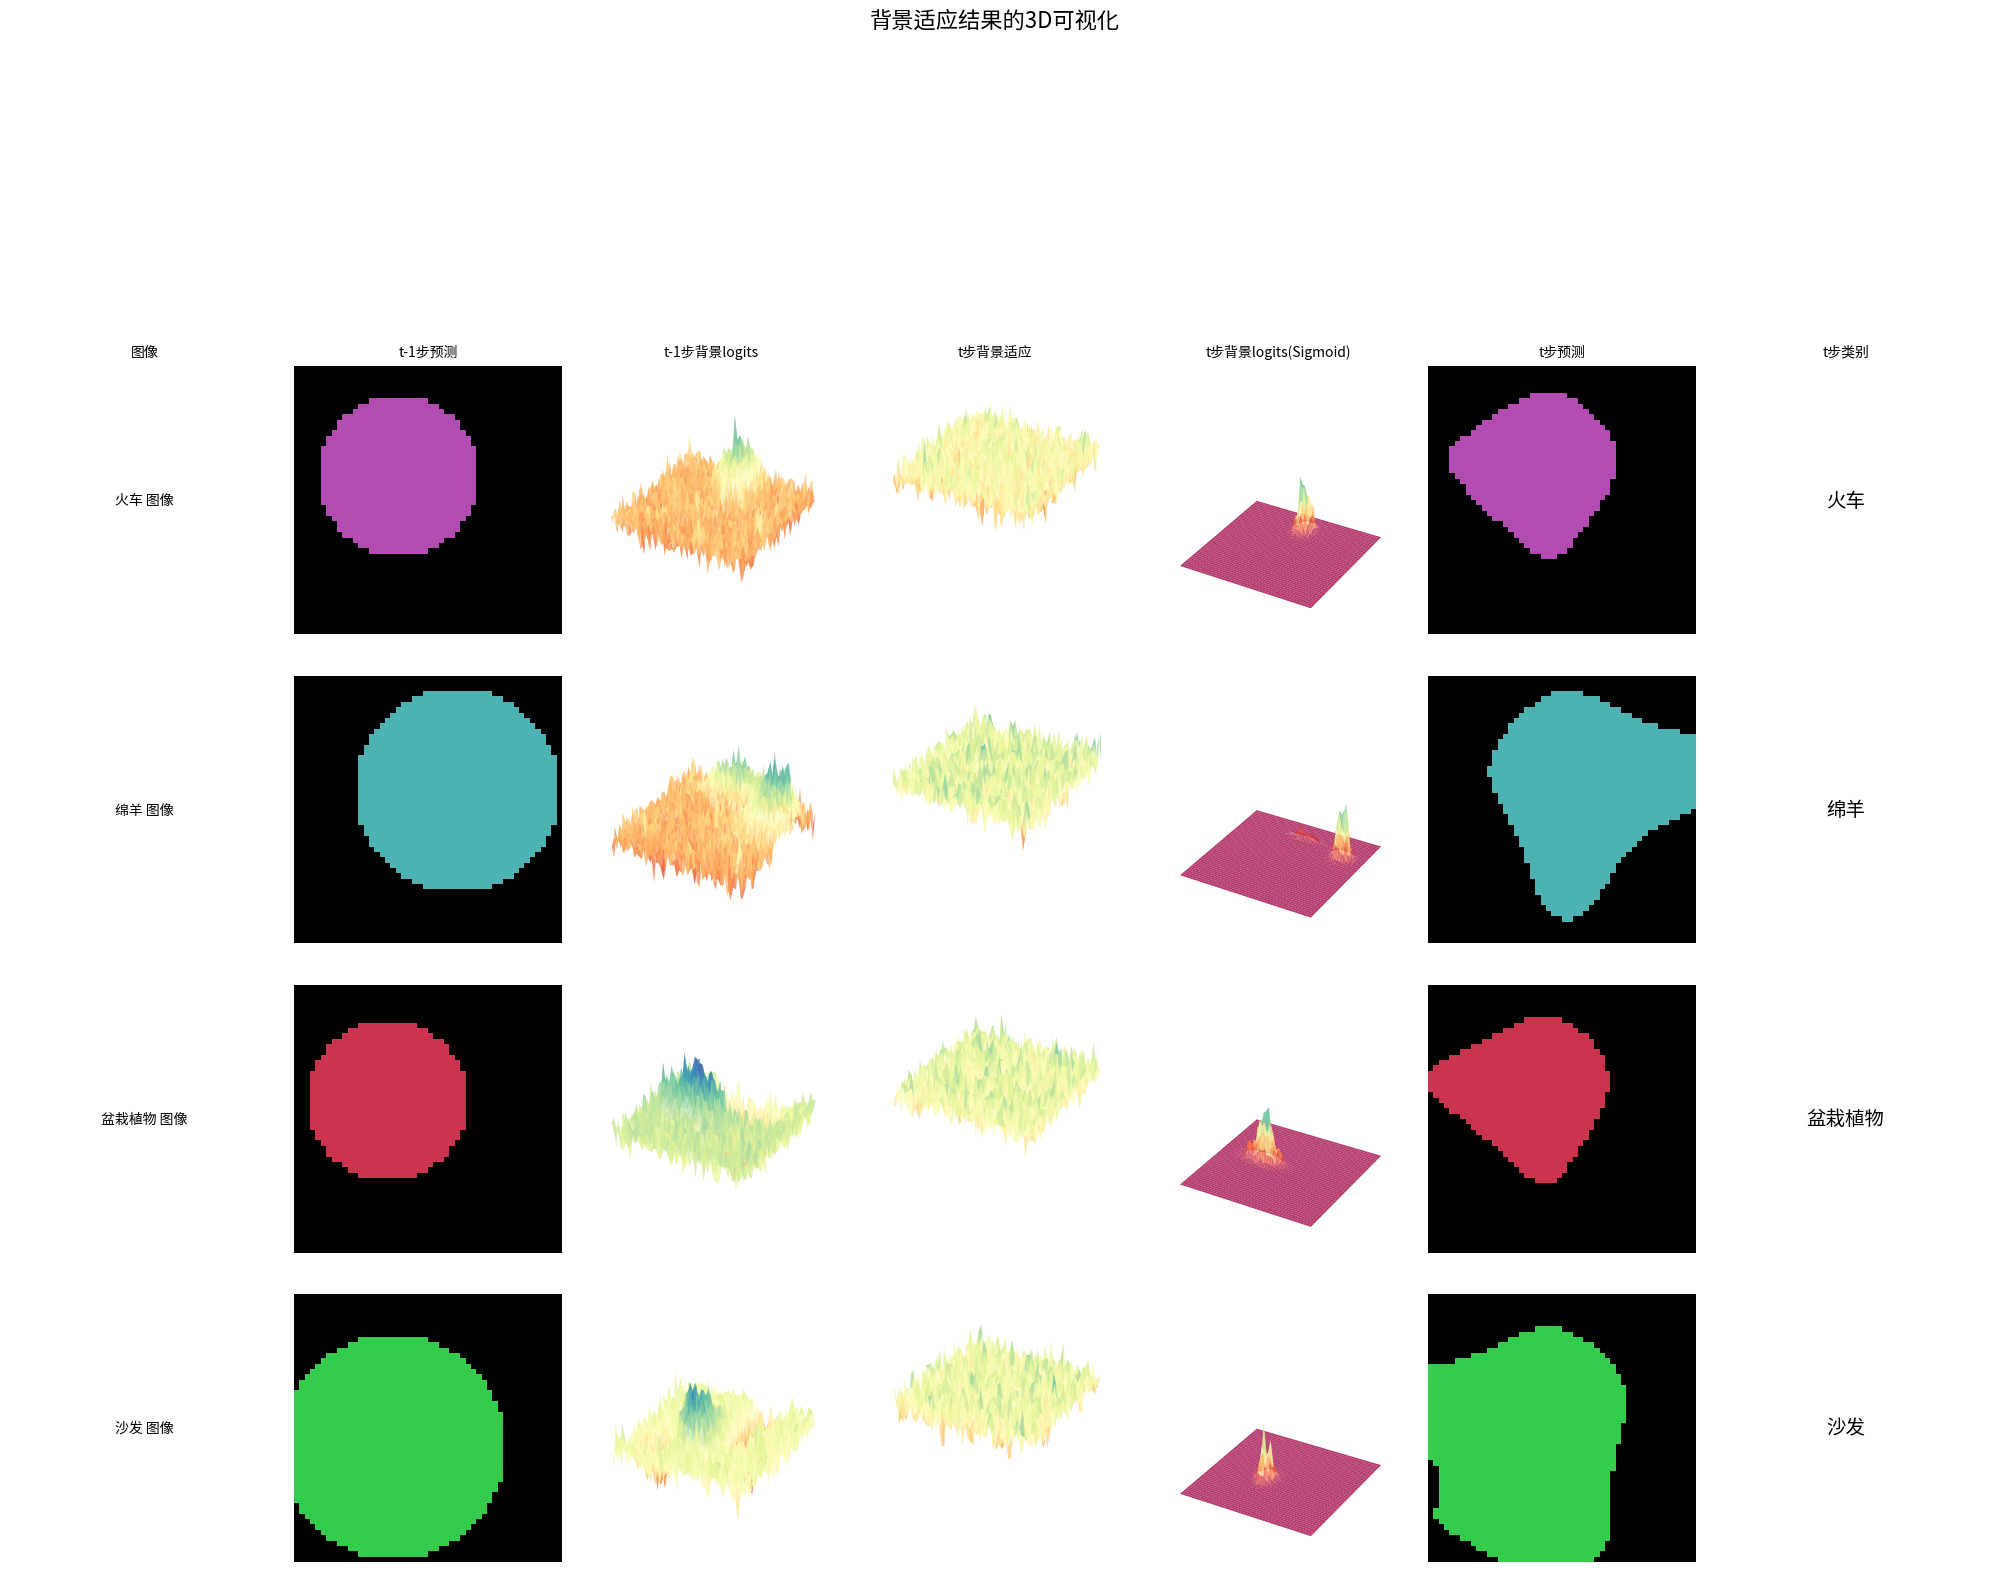
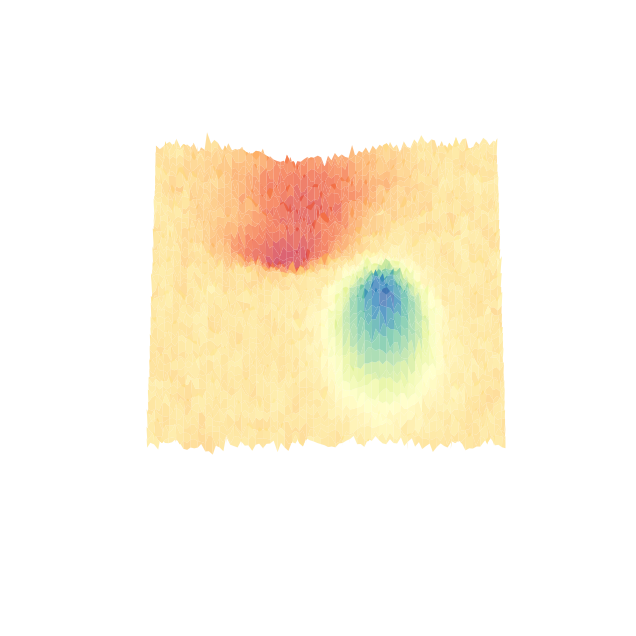

Source code (Python) for these figures, in order:
import numpy as np
import matplotlib.pyplot as plt
from matplotlib import cm
from mpl_toolkits.mplot3d import Axes3D
import matplotlib.gridspec as gridspec

# 生成合成损失函数地形数据的函数
def generate_loss_landscape(width, height, complexity=2, seed=42):
    """生成包含多个山峰和山谷的合成损失函数地形数据"""
    np.random.seed(seed)  # 设置随机种子以确保可重复性
    
    # 创建x和y坐标网格
    x = np.linspace(-5, 5, width)
    y = np.linspace(-5, 5, height)
    X, Y = np.meshgrid(x, y)
    
    # 初始化地形数据
    Z = np.zeros((height, width))
    
    # 添加多个随机高斯组件以创建复杂地形
    for _ in range(complexity):
        # 随机生成高斯分布的中心点
        x0 = np.random.uniform(-4, 4)
        y0 = np.random.uniform(-4, 4)
        # 随机生成高斯分布的标准差
        sigma_x = np.random.uniform(0.5, 2.0)
        sigma_y = np.random.uniform(0.5, 2.0)
        # 随机生成振幅
        amplitude = np.random.uniform(-15, 15)
        
        # 添加高斯组件到地形
        Z += amplitude * np.exp(-((X - x0)**2 / (2 * sigma_x**2) + (Y - y0)**2 / (2 * sigma_y**2)))
    
    # 添加噪声以增加纹理
    Z += np.random.normal(0, 0.5, Z.shape)
    
    # 确保数值在合理的可视化范围内
    Z = Z - np.max(Z)  # 使最大值变为0
    
    return Z

# 对数据应用sigmoid函数的函数
def apply_sigmoid(data):
    """对数据应用sigmoid函数进行转换"""
    return 1 / (1 + np.exp(-data))

# 可视化单个损失函数地形的函数
def plot_3d_landscape(data, ax, colormap='Spectral', alpha=0.8, elev=30, azim=-60, 
                     hide_axis=True, zlim=None, title=None):
    """创建损失函数地形的3D表面图"""
    height, width = data.shape
    x = np.arange(width)
    y = np.arange(height)
    X, Y = np.meshgrid(x, y)
    
    # 定义颜色映射范围
    vmin = np.min(data)
    vmax = np.max(data)
    
    # 创建3D表面
    surf = ax.plot_surface(X, Y, data, cmap=colormap, alpha=alpha, 
                          vmin=vmin, vmax=vmax, edgecolor='none')
    
    # 设置视角
    ax.view_init(elev=elev, azim=azim)
    
    # 如果指定了z轴限制，则应用
    if zlim:
        ax.set_zlim(zlim)
    
    # 如果需要隐藏坐标轴
    if hide_axis:
        ax.set_xticks([])
        ax.set_yticks([])
        ax.set_zticks([])
        ax.grid(False)
        plt.axis('off')
    
    if title:
        ax.set_title(title, fontsize=10)
    
    return surf

# 创建完整可视化图的函数
def create_full_visualization(categories=['Train', 'Sheep', 'Potted Plant', 'Sofa']):
    """创建包含多个类别和处理步骤的完整可视化图"""
    # 计算行数（类别数+1用于标题行）和列数
    n_rows = len(categories) + 1
    n_cols = 7  # 图像、t-1步预测、t-1步背景logits、t步背景适应、t步背景logits(Sigmoid)、t步预测、类别
    
    # 使用gridspec创建图形
    fig = plt.figure(figsize=(20, 16))
    gs = gridspec.GridSpec(n_rows, n_cols, width_ratios=[1, 1, 1, 1, 1, 1, 1])
    
    # 数据生成参数
    width, height = 50, 50
    np.random.seed(42)  # 设置随机种子以确保可重复性
    seeds = np.random.randint(0, 1000, n_rows)
    
    # 定义z轴限制以确保一致的缩放
    zlim = (-20, 5)
    
    # 标题标签
    headers = ['图像', 't-1步预测', 't-1步背景logits', 
               't步背景适应', 't步背景logits(Sigmoid)',
               't步预测', 't步类别']
    
    # 添加标题标签
    for col, header in enumerate(headers):
        header_ax = fig.add_subplot(gs[0, col])
        header_ax.text(0.5, -0.1, header, ha='center', va='center', fontsize=10, transform=header_ax.transAxes)
        header_ax.axis('off')
    
    # 处理每个类别
    for row, category in enumerate(categories):
        # 使用不同的随机种子生成基础数据
        base_data = generate_loss_landscape(width, height, complexity=3, seed=seeds[row])
        
        # 为不同的处理步骤创建数据变体
        data_t_minus_1 = base_data + np.random.normal(0, 2, base_data.shape)
        data_adaptation = base_data - data_t_minus_1  # 残差
        data_t = data_t_minus_1 + data_adaptation  # 组合结果
        data_sigmoid = apply_sigmoid(data_t)  # 应用sigmoid
        
        # 为t-1和t步创建颜色编码的预测掩码
        mask_t_minus_1 = np.zeros((height, width, 3))
        mask_t = np.zeros((height, width, 3))
        
        # 随机化可视化颜色
        colors = [(0.7, 0.3, 0.7), (0.3, 0.7, 0.7), (0.8, 0.2, 0.3), (0.2, 0.8, 0.3)]
        color = colors[row % len(colors)]
        
        # 创建随机形状的掩码
        center_x = width // 2 + np.random.randint(-10, 10)
        center_y = height // 2 + np.random.randint(-10, 10)
        radius = np.random.randint(15, 25)
        
        for y in range(height):
            for x in range(width):
                dist = np.sqrt((x - center_x)**2 + (y - center_y)**2)
                if dist < radius:
                    mask_t_minus_1[y, x] = color
                    
                # t步使用稍微不同的形状
                dist_mod = dist + np.sin(x/5) * 3 + np.cos(y/5) * 3
                if dist_mod < radius:
                    mask_t[y, x] = color
        
        # 为每行创建子图
        
        # 列0：图像（在实际实现中会是真实图像）
        ax_img = fig.add_subplot(gs[row+1, 0])
        ax_img.text(0.5, 0.5, f"{category} 图像", ha='center', va='center')
        ax_img.axis('off')
        
        # 列1：t-1步预测
        ax_pred_t_minus_1 = fig.add_subplot(gs[row+1, 1])
        ax_pred_t_minus_1.imshow(mask_t_minus_1)
        ax_pred_t_minus_1.axis('off')
        
        # 列2：t-1步背景logits
        ax_bg_t_minus_1 = fig.add_subplot(gs[row+1, 2], projection='3d')
        plot_3d_landscape(data_t_minus_1, ax_bg_t_minus_1, zlim=zlim)
        
        # 列3：t步背景适应
        ax_adapt = fig.add_subplot(gs[row+1, 3], projection='3d')
        plot_3d_landscape(data_adaptation, ax_adapt, zlim=zlim)
        
        # 列4：t步背景logits(Sigmoid)
        ax_sigmoid = fig.add_subplot(gs[row+1, 4], projection='3d')
        plot_3d_landscape(data_sigmoid, ax_sigmoid, zlim=(0, 1))
        
        # 列5：t步预测
        ax_pred_t = fig.add_subplot(gs[row+1, 5])
        ax_pred_t.imshow(mask_t)
        ax_pred_t.axis('off')
        
        # 列6：类别名称
        ax_cat = fig.add_subplot(gs[row+1, 6])
        ax_cat.text(0.5, 0.5, category, ha='center', va='center', fontsize=14)
        ax_cat.set_facecolor(f'C{row}')
        ax_cat.axis('off')
    
    plt.tight_layout()
    plt.subplots_adjust(top=0.95)
    plt.suptitle("背景适应结果的3D可视化", fontsize=16)
    
    return fig

# 生成与示例相同类别的可视化
fig = create_full_visualization(categories=['火车', '绵羊', '盆栽植物', '沙发'])

# 保存图形
plt.savefig("loss_landscape_visualization.png", dpi=300, bbox_inches='tight')
plt.show()

# 生成单个3D地形可视化的函数
def create_single_3d_visualization(width=100, height=100, complexity=3, seed=42, 
                                  colormap='Spectral', elev=60, azim=-90):
    """创建单个高质量的损失函数地形3D可视化"""
    # 生成数据
    data = generate_loss_landscape(width, height, complexity, seed)
    
    # 创建图形
    fig = plt.figure(figsize=(10, 8))
    ax = fig.add_subplot(111, projection='3d')
    
    # 绘制表面
    plot_3d_landscape(data, ax, colormap=colormap, alpha=0.8, 
                     elev=elev, azim=azim, zlim=(-20, 0))
    
    plt.savefig(f"single_loss_landscape_seed{seed}.png", dpi=300, 
               transparent=True, bbox_inches='tight')
    
    return fig

# 创建单个高质量可视化的示例
create_single_3d_visualization(seed=123)